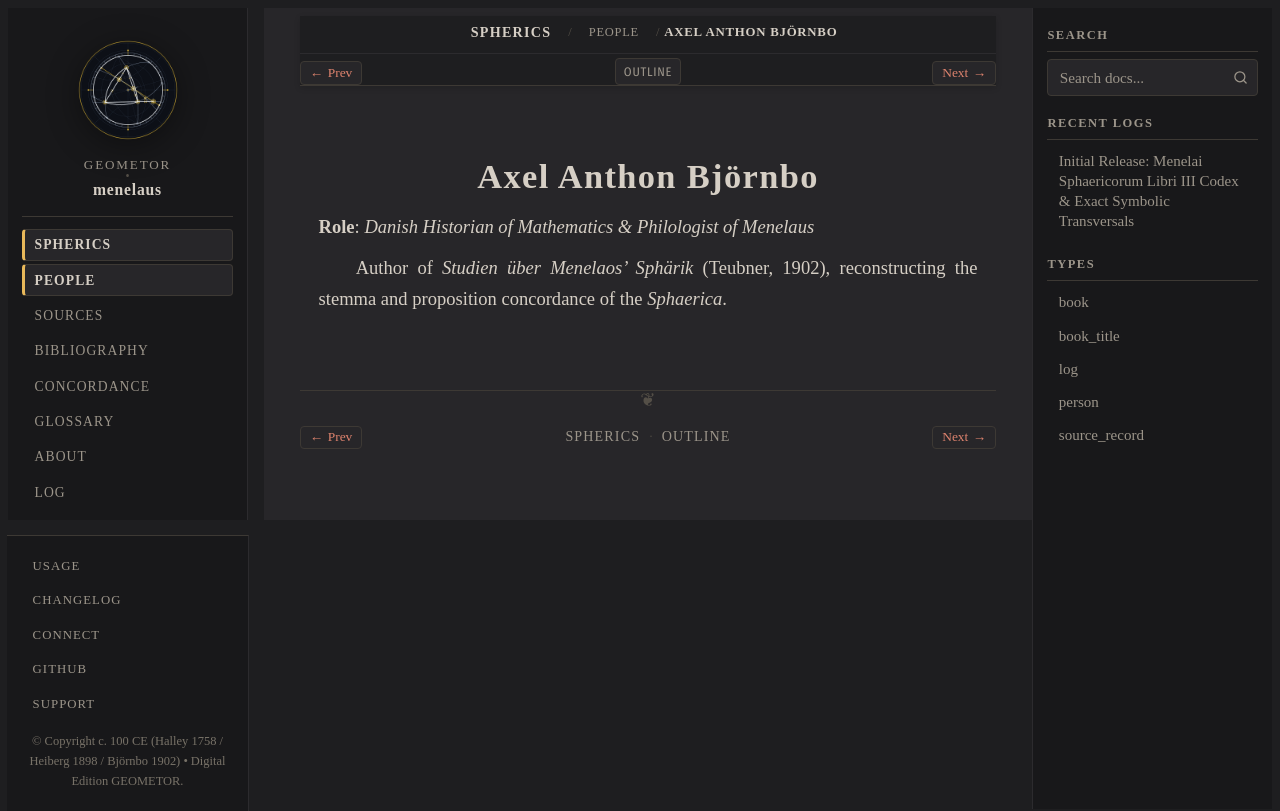

repository: geometor/menelaus · page: sphaerica/people/bjornbo.html · generator: sphinx

:type: person
:layout: book
:death_year: 1911
:death_label: 1911
:lifespan: 1874 – 1911
:excerpt: Role: Danish Historian of Mathematics & Philologist of Menelaus

.. _person-bjornbo:

Axel Anthon Björnbo
===================

**Role**: *Danish Historian of Mathematics & Philologist of Menelaus*

Author of *Studien über Menelaos' Sphärik* (Teubner, 1902), reconstructing the stemma and proposition concordance of the *Sphaerica*.
